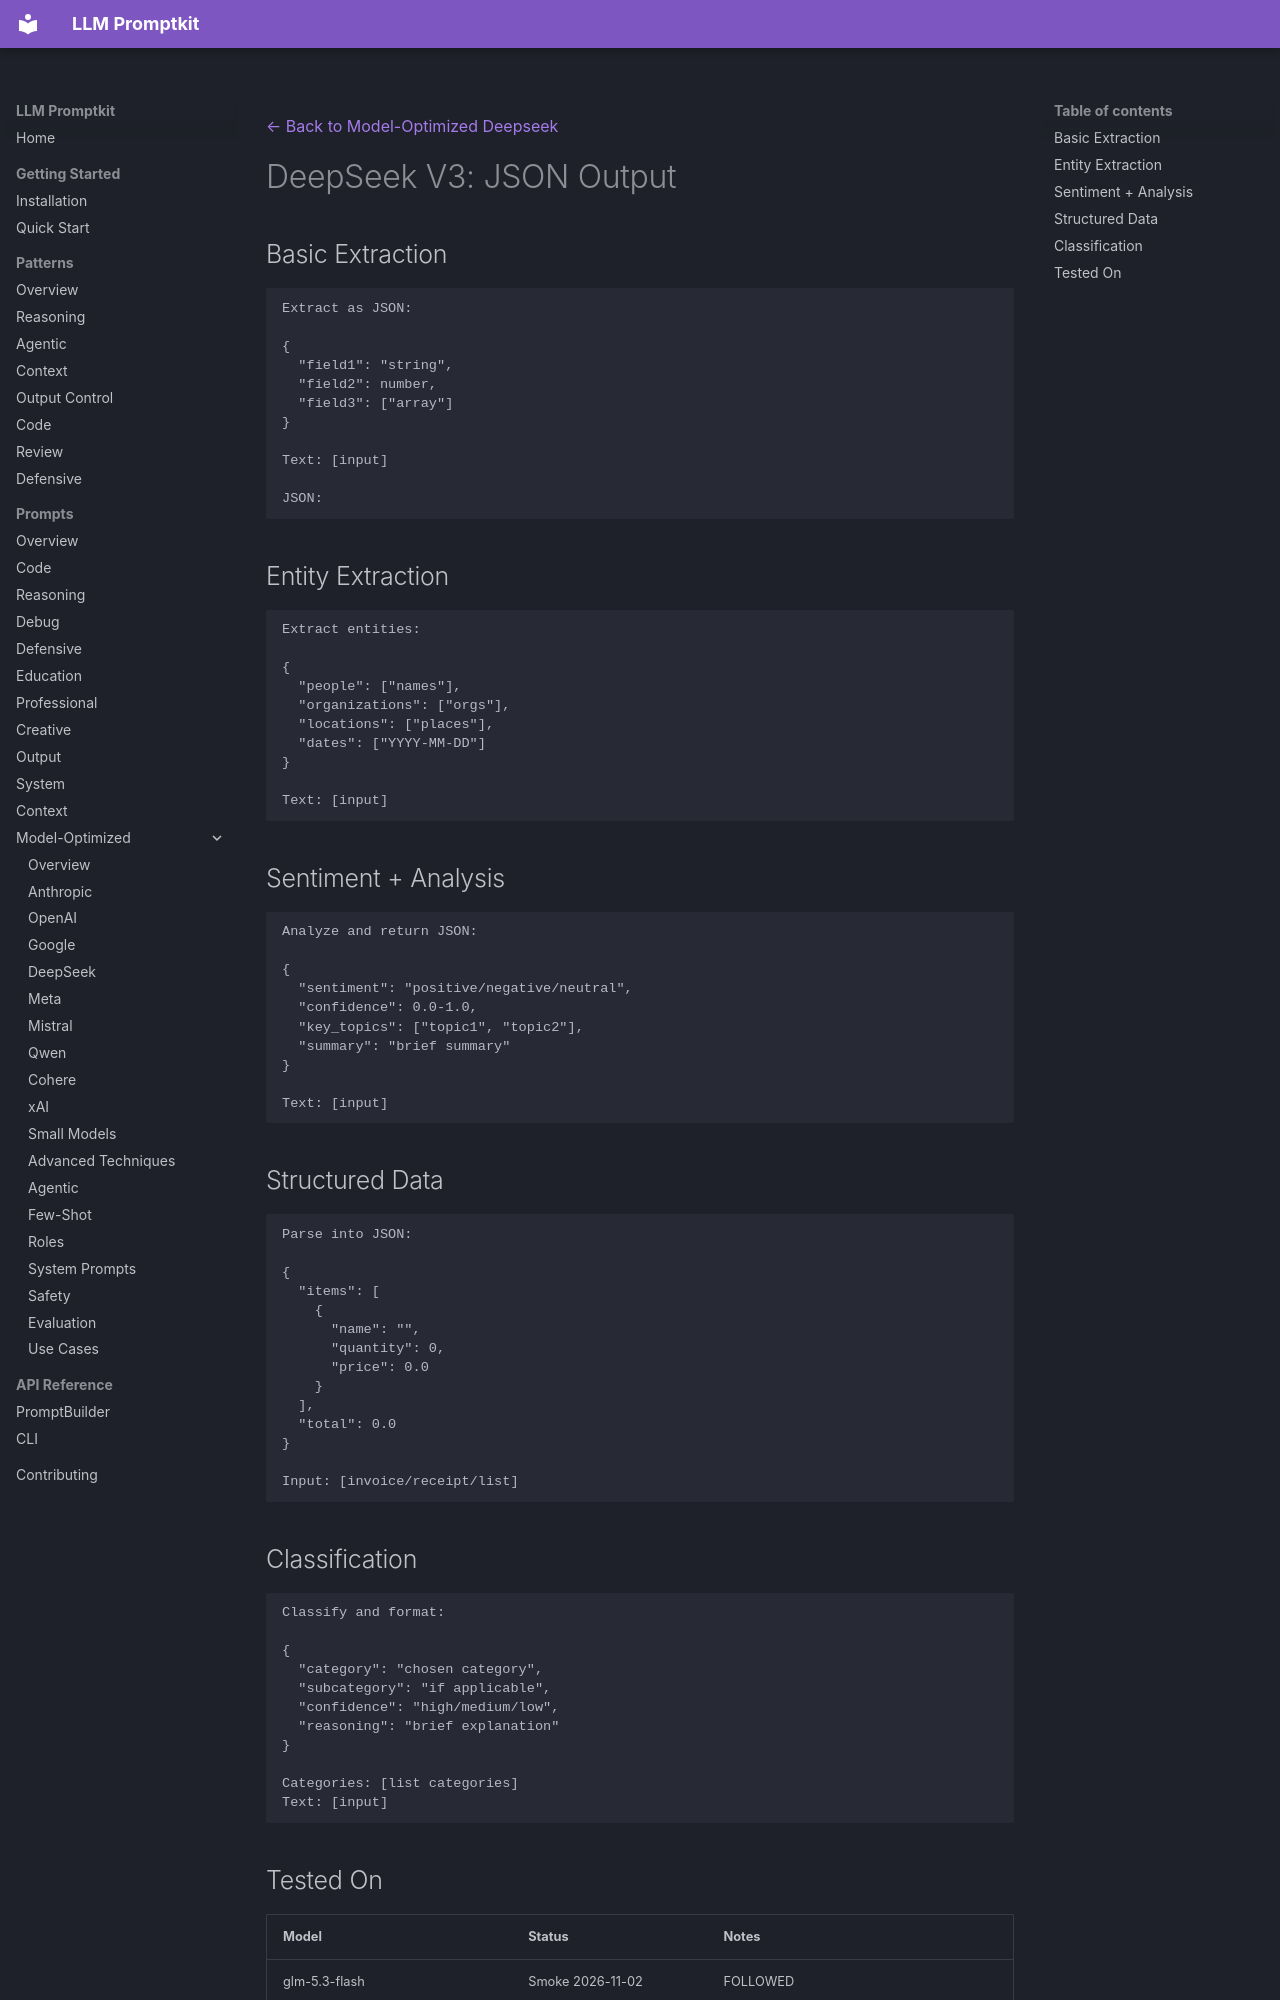

repository: Petsku01/promptkit · page: prompts/model-optimized/deepseek/deepseek-v3-json-output/index.html · generator: mkdocs

---
category: "model-optimized"
title: "DeepSeek V3: JSON Output"
subcategory: "deepseek"
model: "deepseek-v3"
---
[← Back to Model-Optimized Deepseek](../index.md)

# DeepSeek V3: JSON Output

## Basic Extraction

```
Extract as JSON:

{
  "field1": "string",
  "field2": number,
  "field3": ["array"]
}

Text: [input]

JSON:
```

## Entity Extraction

```
Extract entities:

{
  "people": ["names"],
  "organizations": ["orgs"],
  "locations": ["places"],
  "dates": ["YYYY-MM-DD"]
}

Text: [input]
```

## Sentiment + Analysis

```
Analyze and return JSON:

{
  "sentiment": "positive/negative/neutral",
  "confidence": 0.0-1.0,
  "key_topics": ["topic1", "topic2"],
  "summary": "brief summary"
}

Text: [input]
```

## Structured Data

```
Parse into JSON:

{
  "items": [
    {
      "name": "",
      "quantity": 0,
      "price": 0.0
    }
  ],
  "total": 0.0
}

Input: [invoice/receipt/list]
```

## Classification

```
Classify and format:

{
  "category": "chosen category",
  "subcategory": "if applicable",
  "confidence": "high/medium/low",
  "reasoning": "brief explanation"
}

Categories: [list categories]
Text: [input]
```
